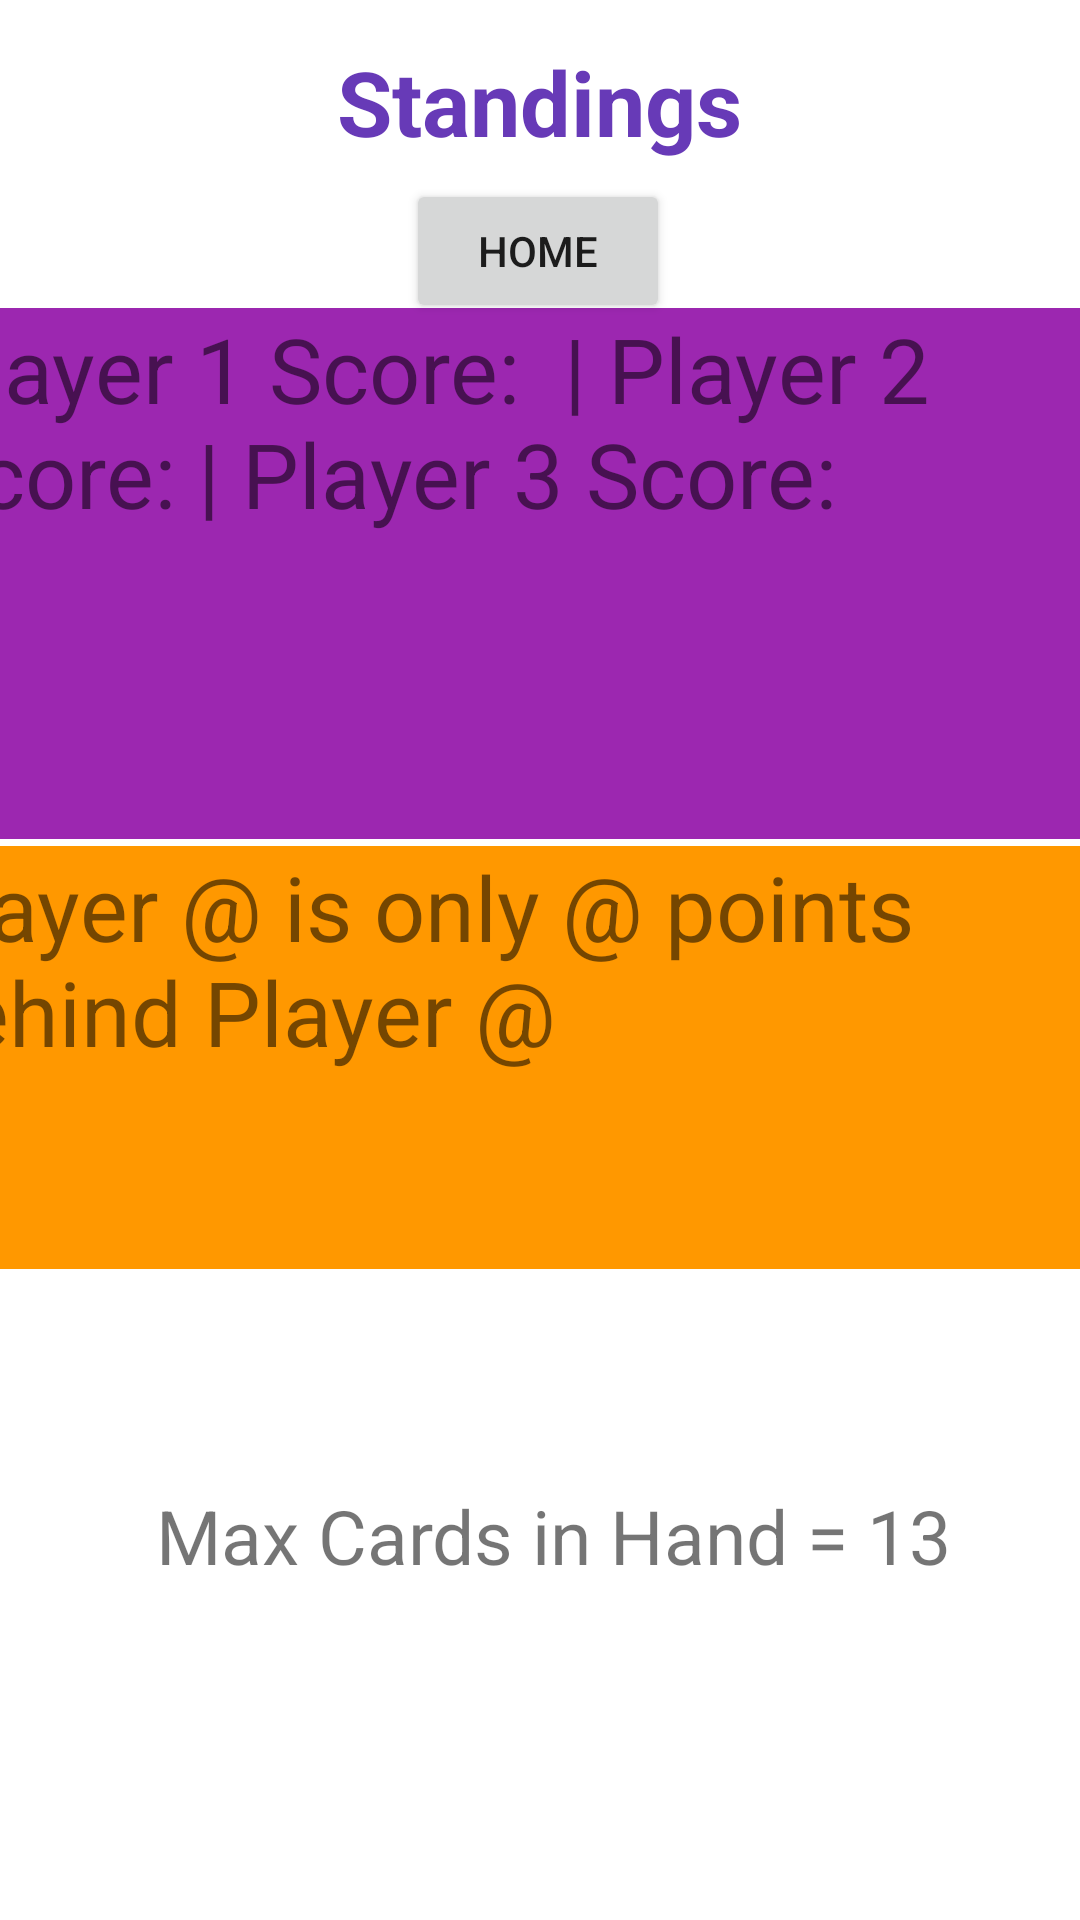

Write the Android layout XML for this screen, with the resource values it uses.
<!-- AndroidManifest.xml: application theme Theme.5_Crowns -->
<!-- res/layout/activity_secondary5_crowns.xml -->
<?xml version="1.0" encoding="utf-8"?>
<androidx.constraintlayout.widget.ConstraintLayout xmlns:android="http://schemas.android.com/apk/res/android"
    xmlns:app="http://schemas.android.com/apk/res-auto"
    xmlns:tools="http://schemas.android.com/tools"
    android:layout_width="match_parent"
    android:layout_height="match_parent"
    tools:context=".Secondary_5Crowns">

    <TextView
        android:id="@+id/textView2"
        android:layout_width="332dp"
        android:layout_height="53dp"
        android:text="Standings"
        android:textAlignment="center"
        android:textColor="#673AB7"
        android:textSize="30sp"
        android:textStyle="bold"
        app:layout_constraintBottom_toBottomOf="parent"
        app:layout_constraintEnd_toEndOf="parent"
        app:layout_constraintHorizontal_bias="0.493"
        app:layout_constraintStart_toStartOf="parent"
        app:layout_constraintTop_toTopOf="parent"
        app:layout_constraintVertical_bias="0.023" />

    <Button
        android:id="@+id/openHome"
        android:layout_width="wrap_content"
        android:layout_height="wrap_content"
        android:text="Home"
        app:layout_constraintBottom_toBottomOf="parent"
        app:layout_constraintEnd_toEndOf="parent"
        app:layout_constraintHorizontal_bias="0.498"
        app:layout_constraintStart_toStartOf="parent"
        app:layout_constraintTop_toTopOf="parent"
        app:layout_constraintVertical_bias="0.101" />

    <TextView
        android:id="@+id/textView3"
        android:layout_width="387dp"
        android:layout_height="52dp"
        android:text="Max Cards in Hand = 13"
        android:textAlignment="center"
        android:textSize="25sp"
        app:layout_constraintBottom_toBottomOf="parent"
        app:layout_constraintEnd_toEndOf="parent"
        app:layout_constraintHorizontal_bias="0.347"
        app:layout_constraintStart_toStartOf="parent"
        app:layout_constraintTop_toTopOf="parent"
        app:layout_constraintVertical_bias="0.842" />

    <TextView
        android:id="@+id/PlayerScores"
        android:layout_width="411dp"
        android:layout_height="177dp"
        android:background="#9C27B0"
        android:text="Player 1 Score:  | Player 2 Score: | Player 3 Score:"
        android:textSize="30sp"
        app:layout_constraintBottom_toBottomOf="parent"
        app:layout_constraintEnd_toEndOf="parent"
        app:layout_constraintStart_toStartOf="parent"
        app:layout_constraintTop_toTopOf="parent"
        app:layout_constraintVertical_bias="0.222" />

    <TextView
        android:id="@+id/FirstSecondDifference"
        android:layout_width="413dp"
        android:layout_height="141dp"
        android:background="#FF9800"
        android:text="Player @ is only @ points behind Player @"
        android:textSize="30sp"
        app:layout_constraintBottom_toBottomOf="parent"
        app:layout_constraintEnd_toEndOf="parent"
        app:layout_constraintHorizontal_bias="0.578"
        app:layout_constraintStart_toStartOf="parent"
        app:layout_constraintTop_toTopOf="parent"
        app:layout_constraintVertical_bias="0.565" />
</androidx.constraintlayout.widget.ConstraintLayout>
<!-- resources referenced by this layout -->
<resources>
  <style name="Theme.5_Crowns" parent="Theme.MaterialComponents.DayNight.DarkActionBar">
          
          <item name="colorPrimary">@color/purple_500</item>
          <item name="colorPrimaryVariant">@color/purple_700</item>
          <item name="colorOnPrimary">@color/white</item>
          
          <item name="colorSecondary">@color/teal_200</item>
          <item name="colorSecondaryVariant">@color/teal_700</item>
          <item name="colorOnSecondary">@color/black</item>
          
          <item name="android:statusBarColor" tools:targetApi="l">?attr/colorPrimaryVariant</item>
          
      </style>
  <!-- not gathered from this repository: default colours our renderer supplied (Android Studio template values) -->
  <color name="purple_500">#FF6200EE</color>
  <color name="purple_700">#FF3700B3</color>
  <color name="teal_200">#FF03DAC5</color>
  <color name="teal_700">#FF018786</color>
  <color name="black">#FF000000</color>
  <color name="white">#FFFFFFFF</color>
</resources>
